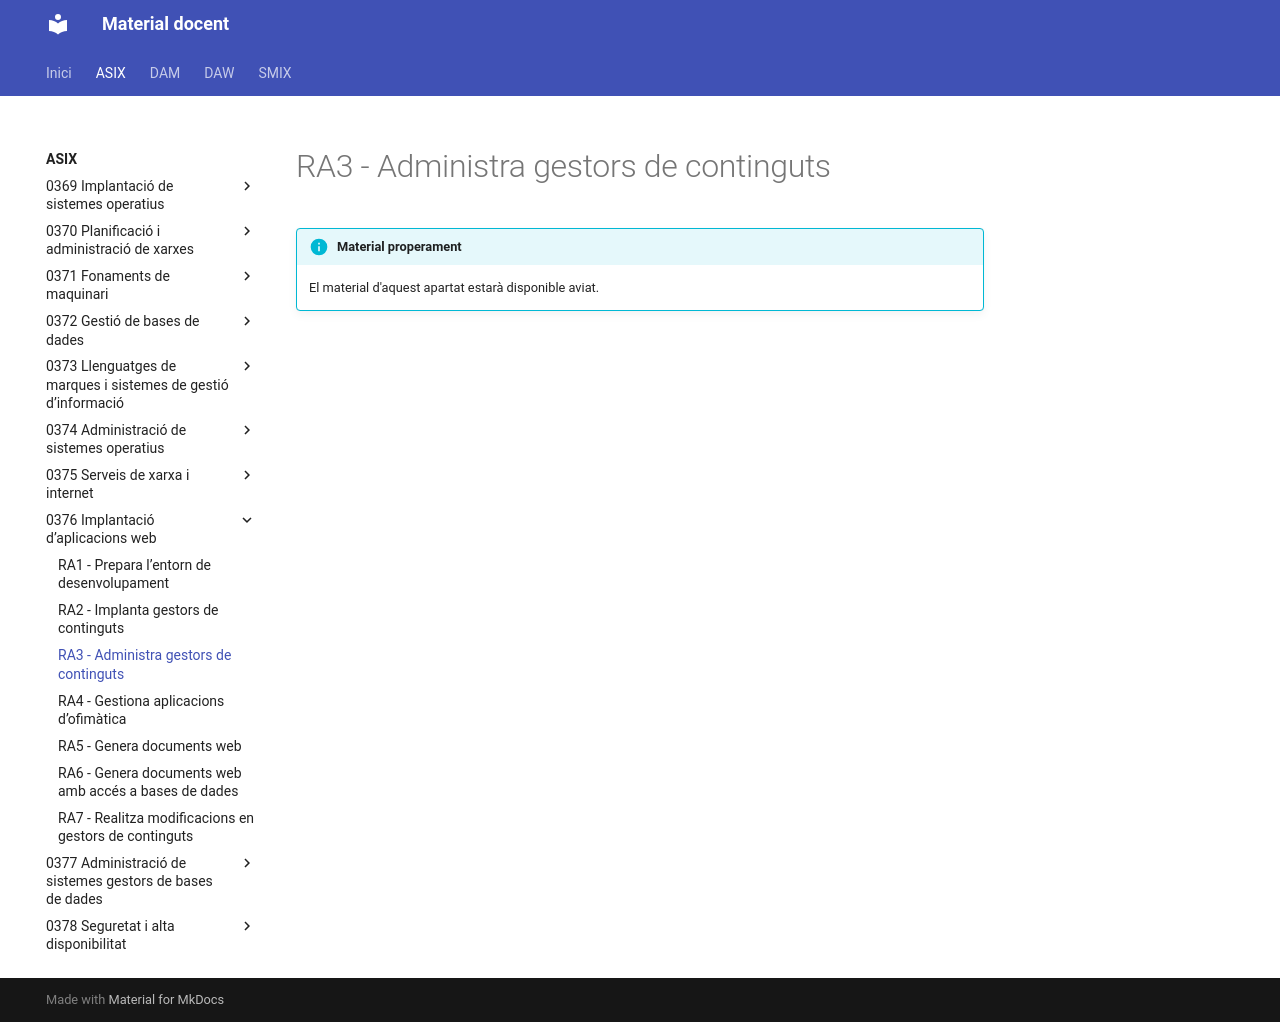

repository: aaragoprof/aaragoprof.github.io · page: asix/0376-implantacio-d-aplicacions-web/ra3/index.html · generator: mkdocs

# RA3 - Administra gestors de continguts

!!! info "Material properament"
    El material d'aquest apartat estarà disponible aviat.
